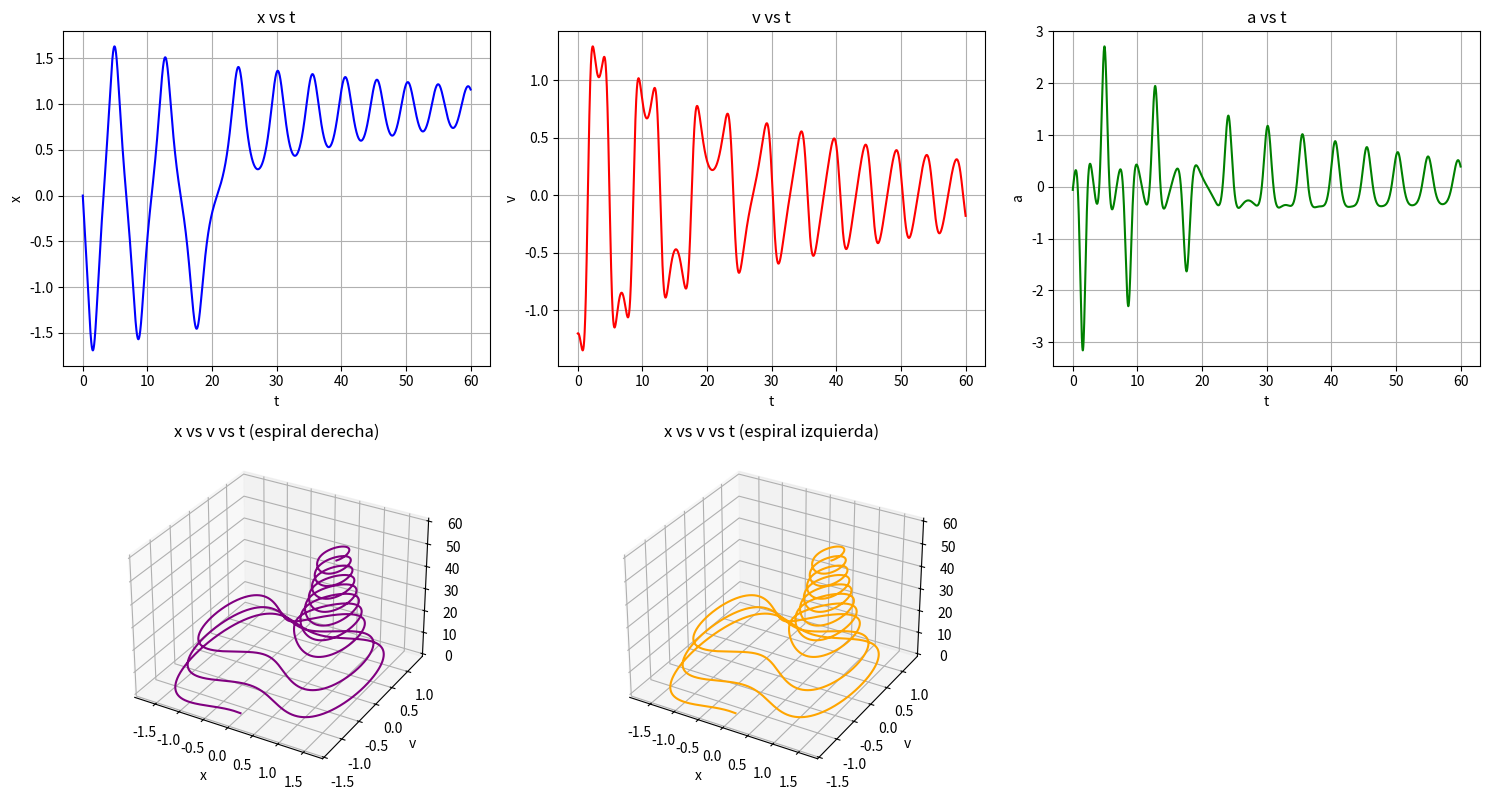

The matplotlib source for this figure: (Note: this script raises an exception after producing the figure.)
import matplotlib.pyplot as plt
import numpy as np

c = 0.05
h = 0.005
tfin = 60

# Ecuacion del oscilador (aceleracion)
def hf(t, x, v):
    return x - x**3 - c * v

# Metodo RK4 para el oscilador de duffing
def rk4(t, x, v, h):

    k1 = h * hf(t, x, v)
    k2 = h * hf(t + h / 2, x + h / 2 * v, v + k1 / 2)
    k3 = h * hf(t + h / 2, x + h / 2 * v + h / 4 * k1, v + k2 / 2)
    k4 = h * hf(t + h, x + h * v + h / 2 * k2, v + k3)

    x = x + h * v + h * (k1 + k2 + k3) / 6
    v = v + (k1 + 2 * k2 + 2 * k3 + k4) / 6

    return x, v

def simular(x0, v0):
    t = 0
    x = x0
    v = v0

    pt = [t]
    px = [x]
    pv = [v]
    pa = [hf(t, x, v)]

    for t in np.arange(0, tfin, h):
        x, v = rk4(t, x, v, h)

        pt.append(t)
        px.append(x)
        pv.append(v)
        pa.append(hf(t, x, v))

    return pt, px, pv, pa


pt, px, pv, pa = simular(0.0, -1.2)  # termina en el pozo derecho (x = 1)
pt, pxL, pvL, pa = simular(0.0, 1.2)  # termina en el pozo izquierdo (x = -1)

# Graficas
plt.figure(figsize=(15, 8))

# Grafica 1: x vs t
plt.subplot(2, 3, 1)
plt.plot(pt, px, color="blue")
plt.title("x vs t")
plt.xlabel("t")
plt.ylabel("x")
plt.grid(True)

# Grafica 2: v vs t
plt.subplot(2, 3, 2)
plt.plot(pt, pv, color="red")
plt.title("v vs t")
plt.xlabel("t")
plt.ylabel("v")
plt.grid(True)

# Grafica 3: a vs t
plt.subplot(2, 3, 3)
plt.plot(pt, pa, color="green")
plt.title("a vs t")
plt.xlabel("t")
plt.ylabel("a")
plt.grid(True)

# Grafica 4: x vs v, espiral final a la derecha (x = 1)
plt.subplot(2, 3, 4, projection="3d")
plt.plot(px, pv, pt, color="purple")
plt.title("x vs v vs t (espiral derecha)")
plt.xlabel("x")
plt.ylabel("v")
plt.grid(True)

# Grafica 5: x vs v, espiral final a la izquierda (x = -1)
plt.subplot(2, 3, 5, projection="3d")
plt.plot(px, pv, pt, color="orange")
plt.title("x vs v vs t (espiral izquierda)")
plt.xlabel("x")
plt.ylabel("v")
plt.grid(True)

plt.tight_layout()
plt.savefig("Lab11/img/lab/exe2.png", dpi=300)
plt.show()
